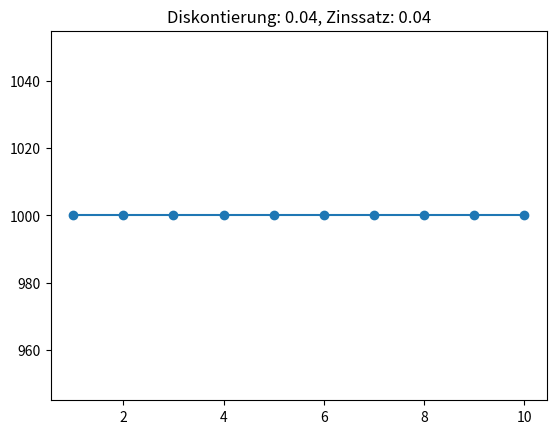

This figure's Python source:
import matplotlib.pyplot as plt
import numpy as np

C = 50
r = 0.04
n = 5
F = 1000

C = 40
r = 0.04
n = 5
F = 1000

Anleihepreis = C * ((1-(1+r) ** -n) / r) + F/((1+r) ** n)

valsJ = []
valsJ2 = []
valsZ = []
valsComb = []
for i in range(1, 11):
    valsJ.append(C * ((1 - (1 + r) ** -i) / r) + F / ((1 + r) ** i))

for i in range(1, 11):
    r = 0.1 * i
    valsZ.append(C * ((1-(1+r) ** -n) / r) + F/((1+r) ** n))


for i in range(1, 11):
    r = 0.1 * i
    valsComb.append(C * ((1 - (1 + r) ** -i) / r) + F / ((1 + r) ** i))


# for i in range(1, 11):
#     valsJ2.append(C * ((1 - (1 + r) ** -i) / r) + F / ((1 + r) ** i))

print(f"Anleihepreis: {Anleihepreis}")

x = np.linspace(1, 10, 10)

print(valsJ)
# print(x)
plt.scatter(x, valsJ)
plt.plot(x, valsJ)
plt.title("Diskontierung: 0.04, Zinssatz: 0.04")
# plt.scatter(x, valsZ)
# plt.plot(x, valsZ)
# plt.scatter(x, valsComb)
# plt.plot(x, valsComb)
# plt.scatter(x, valsJ2)
# plt.plot(x, valsJ2)
plt.show()